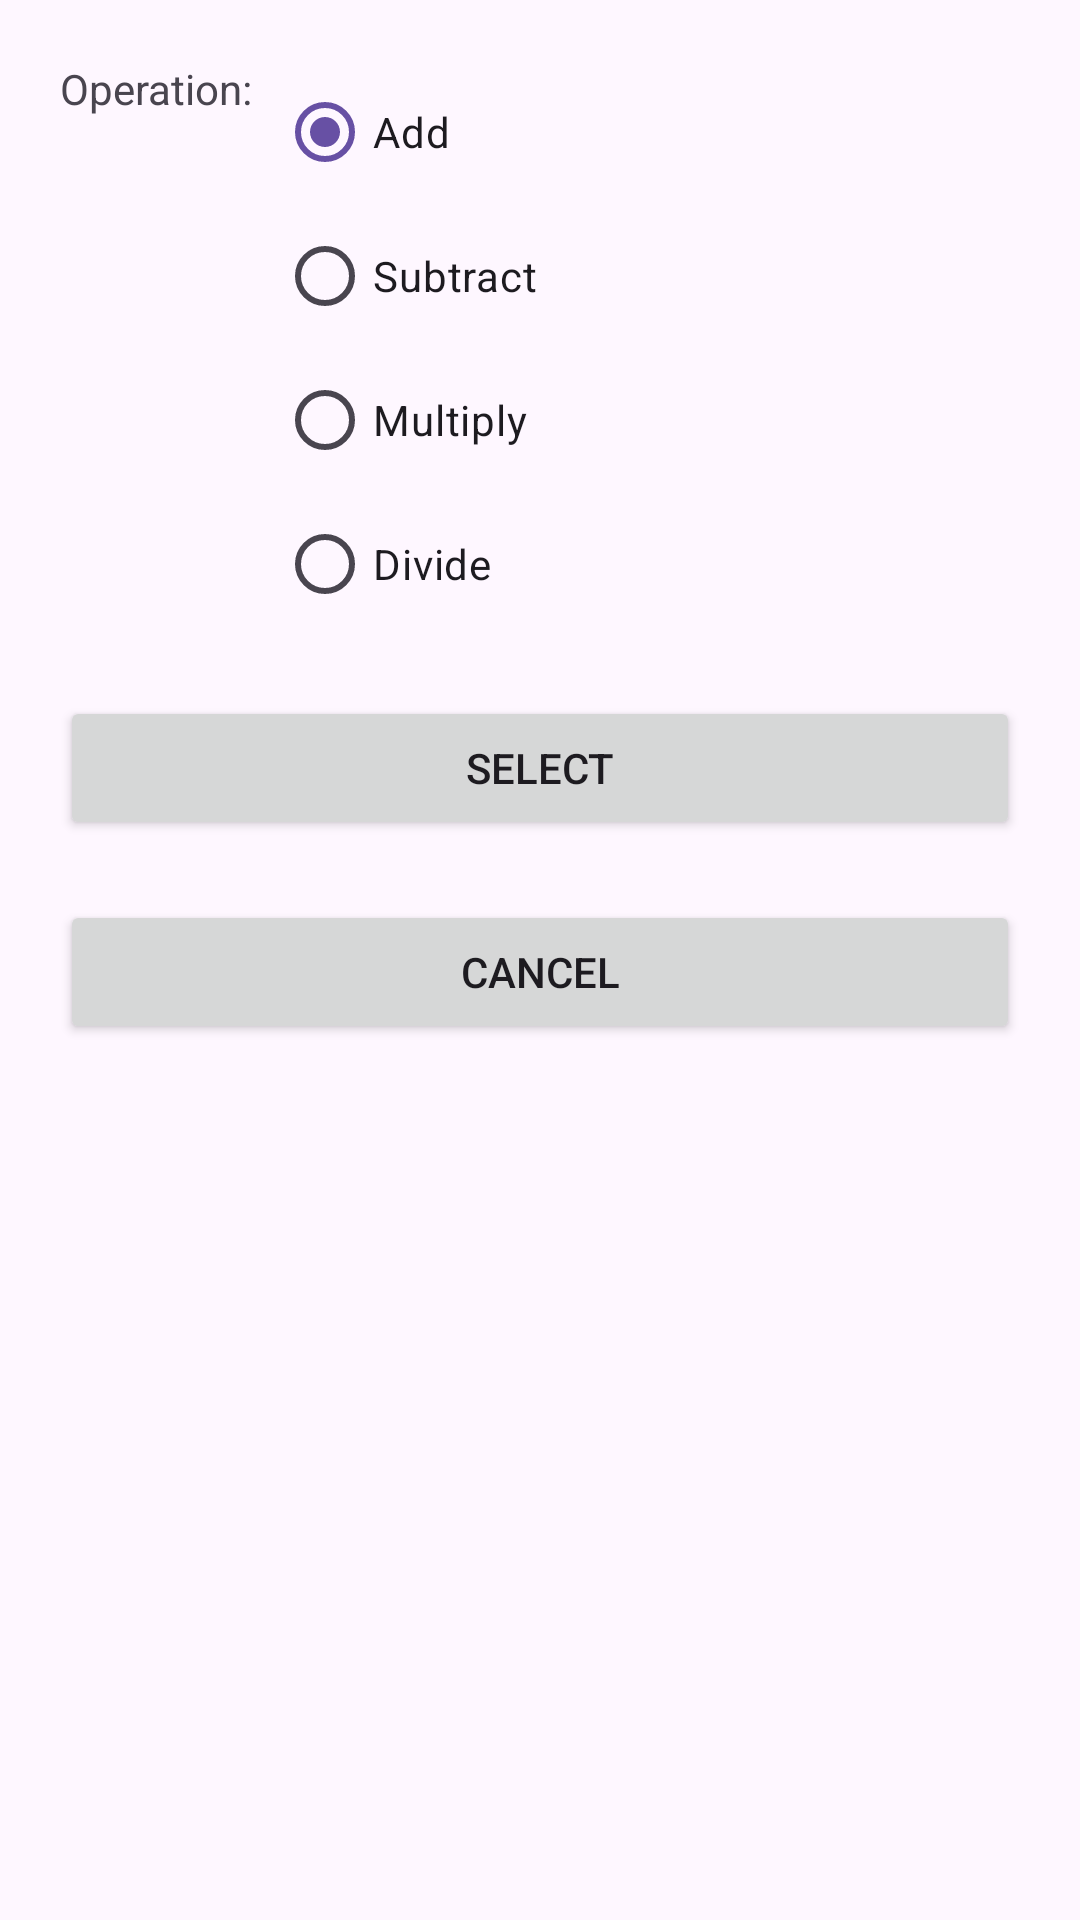

Write the Android layout XML for this screen, with the resource values it uses.
<!-- AndroidManifest.xml: application theme Theme.Simple_Calculator -->
<!-- res/layout/activity_second.xml -->
<?xml version="1.0" encoding="utf-8"?>
<androidx.constraintlayout.widget.ConstraintLayout xmlns:android="http://schemas.android.com/apk/res/android"
    xmlns:app="http://schemas.android.com/apk/res-auto"
    xmlns:tools="http://schemas.android.com/tools"
    android:layout_width="match_parent"
    android:layout_height="match_parent"
    tools:context=".SecondActivity"
    android:padding="20dp">

    <TextView
        android:id="@+id/textView"
        android:layout_width="wrap_content"
        android:layout_height="wrap_content"
        android:text="@string/opRadiosLabel"
        app:layout_constraintStart_toStartOf="parent"
        app:layout_constraintTop_toTopOf="parent" />

    <RadioGroup
        android:id="@+id/radioGroupOps"
        android:layout_width="wrap_content"
        android:layout_height="wrap_content"
        android:layout_marginStart="8dp"
        app:layout_constraintStart_toEndOf="@+id/textView"
        app:layout_constraintTop_toTopOf="@+id/textView">

        <RadioButton
            android:id="@+id/radioButtonAdd"
            android:layout_width="match_parent"
            android:layout_height="wrap_content"
            android:checked="true"
            android:text="@string/radioAddLabel" />

        <RadioButton
            android:id="@+id/radioButtonSubtract"
            android:layout_width="match_parent"
            android:layout_height="wrap_content"
            android:text="@string/radioLabelSub" />

        <RadioButton
            android:id="@+id/radioButtonMultiply"
            android:layout_width="match_parent"
            android:layout_height="wrap_content"
            android:text="@string/radioLabelMult" />

        <RadioButton
            android:id="@+id/radioButtonDivide"
            android:layout_width="match_parent"
            android:layout_height="wrap_content"
            android:text="@string/radioLabelDiv" />
    </RadioGroup>

    <Button
        android:id="@+id/buttonSelect"
        android:layout_width="0dp"
        android:layout_height="wrap_content"
        android:layout_marginTop="20dp"
        android:text="@string/btnLabelSelect"
        app:layout_constraintEnd_toEndOf="parent"
        app:layout_constraintStart_toStartOf="parent"
        app:layout_constraintTop_toBottomOf="@+id/radioGroupOps" />

    <Button
        android:id="@+id/buttonCancel"
        android:layout_width="0dp"
        android:layout_height="wrap_content"
        android:layout_marginTop="20dp"
        android:text="@string/btnLabelCancel"
        app:layout_constraintEnd_toEndOf="parent"
        app:layout_constraintStart_toStartOf="parent"
        app:layout_constraintTop_toBottomOf="@+id/buttonSelect" />
</androidx.constraintlayout.widget.ConstraintLayout>
<!-- resources referenced by this layout -->
<resources>
  <string name="btnLabelCancel">Cancel</string>
  <string name="btnLabelSelect">Select</string>
  <string name="opRadiosLabel">Operation:</string>
  <string name="radioAddLabel">Add</string>
  <string name="radioLabelDiv">Divide</string>
  <string name="radioLabelMult">Multiply</string>
  <string name="radioLabelSub">Subtract</string>
  <style name="Theme.Simple_Calculator" parent="Base.Theme.Simple_Calculator" />
  <style name="Base.Theme.Simple_Calculator" parent="Theme.Material3.DayNight">
          
          
      </style>
</resources>
